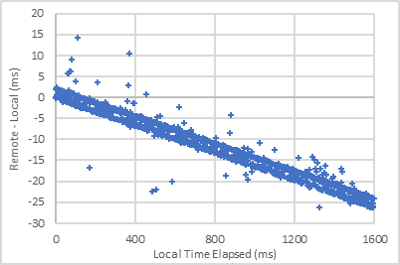

Source data for this figure (header and first rows):
Current Real Time, Local Server Time, Hardware Clock Time, Software Clock Time, Error, Remote Est Time, 
77677387139, 25146670, 982763, 982765, -24163905, , 
77677406713, 25166244, 1002338, 1002340, -24163904, 25166119, 
77677887140, 25646669, 1482762, 24700778, -945891, , 
77678387141, 26146670, 1982763, 26146550, -120, , 
77678429326, 26188856, 2024948, 26188736, -120, 26188831, 
77678887142, 26646671, 2482764, 26646641, -30, , 
77679387144, 27146673, 2982765, 27146651, -22, , 
77679452597, 27212127, 3048220, 27212105, -22, 27214151, 
77679887146, 27646675, 3482768, 27648433, 1758, , 
77680387147, 28146676, 3982769, 28148703, 2027, , 
77680471707, 28231237, 4067330, 28233265, 2028, 28231108, 
77680887148, 28646678, 4482770, 28646916, 238, , 
77681387149, 29146678, 4982771, 29146552, -126, , 
77681491269, 29250799, 5086892, 29250674, -125, 29250814, 
77681887150, 29646679, 5482772, 29646667, -12, , 
77682387151, 30146681, 5982773, 30146699, 18, , 
77682510760, 30270290, 6106382, 30270308, 18, 30270280, 
77682887152, 30646681, 6482773, 30646680, -1, , 
77683387154, 31146683, 6982776, 31146676, -7, , 
77683534109, 31293639, 7129732, 31293633, -6, 31295545, 
77683887155, 31646685, 7482777, 31648031, 1346, , 
77684387157, 32146686, 7982779, 32148595, 1909, , 
77684558483, 32318012, 8154105, 32319922, 1910, 32320362, 
77684887159, 32646688, 8482780, 32648888, 2200, , 
77685387160, 33146690, 8982782, 33149042, 2352, , 
77685578901, 33338431, 9174524, 33340784, 2353, 33338857, 
77685887162, 33646691, 9482784, 33647857, 1166, , 
77686387164, 34146694, 9982786, 34147122, 428, , 
77686602383, 34361912, 10198005, 34362342, 430, 34363746, 
77686887165, 34646694, 10482786, 34647923, 1229, , 
77687387166, 35146695, 10982788, 35148531, 1836, , 
77687625841, 35385371, 11221464, 35387208, 1837, 35387086, 
77687887167, 35646696, 11482789, 35648469, 1773, , 
77688387169, 36146698, 11982791, 36148416, 1718, , 
77688649966, 36409495, 12245588, 36411213, 1718, 36411365, 
77688887170, 36646699, 12482791, 36648489, 1790, , 
77689387172, 37146701, 12982794, 37148573, 1872, , 
77689673840, 37433370, 13269463, 37435243, 1873, 37434751, 
77689887173, 37646703, 13482795, 37648366, 1663, , 
77690387174, 38146704, 13982796, 38148088, 1384, , 
77690695179, 38454709, 14290802, 38456094, 1385, 38455509, 
77690887175, 38646704, 14482796, 38647864, 1160, , 
77691387176, 39146706, 14982798, 39147509, 803, , 
77691718594, 39478124, 15314217, 39478927, 803, 39479804, 
77691887178, 39646707, 15482800, 39647806, 1099, , 
77692387179, 40146708, 15982801, 40148391, 1683, , 
77692742139, 40501669, 16337761, 40503352, 1683, 40503461, 
77692887180, 40646710, 16482802, 40648424, 1714, , 
77693387182, 41146711, 16982804, 41148505, 1794, , 
77693765341, 41524871, 17360963, 41526665, 1794, 41526474, 
77693887183, 41646712, 17482805, 41648459, 1747, , 
77694387185, 42146714, 17982807, 42148320, 1606, , 
77694785341, 42544871, 18380964, 42546477, 1606, 42545113, 
77694887186, 42646716, 18482808, 42648044, 1328, , 
77695387188, 43146717, 18982810, 43146961, 244, , 
77695808765, 43568295, 19404388, 43568540, 245, 43569837, 
77695887189, 43646718, 19482810, 43647165, 447, , 
77696387190, 44146720, 19982812, 44148265, 1545, , 
77696831974, 44591504, 20427597, 44593050, 1546, 44593186, 
77696887191, 44646720, 20482813, 44648279, 1559, , 
... 4,684 more rows
